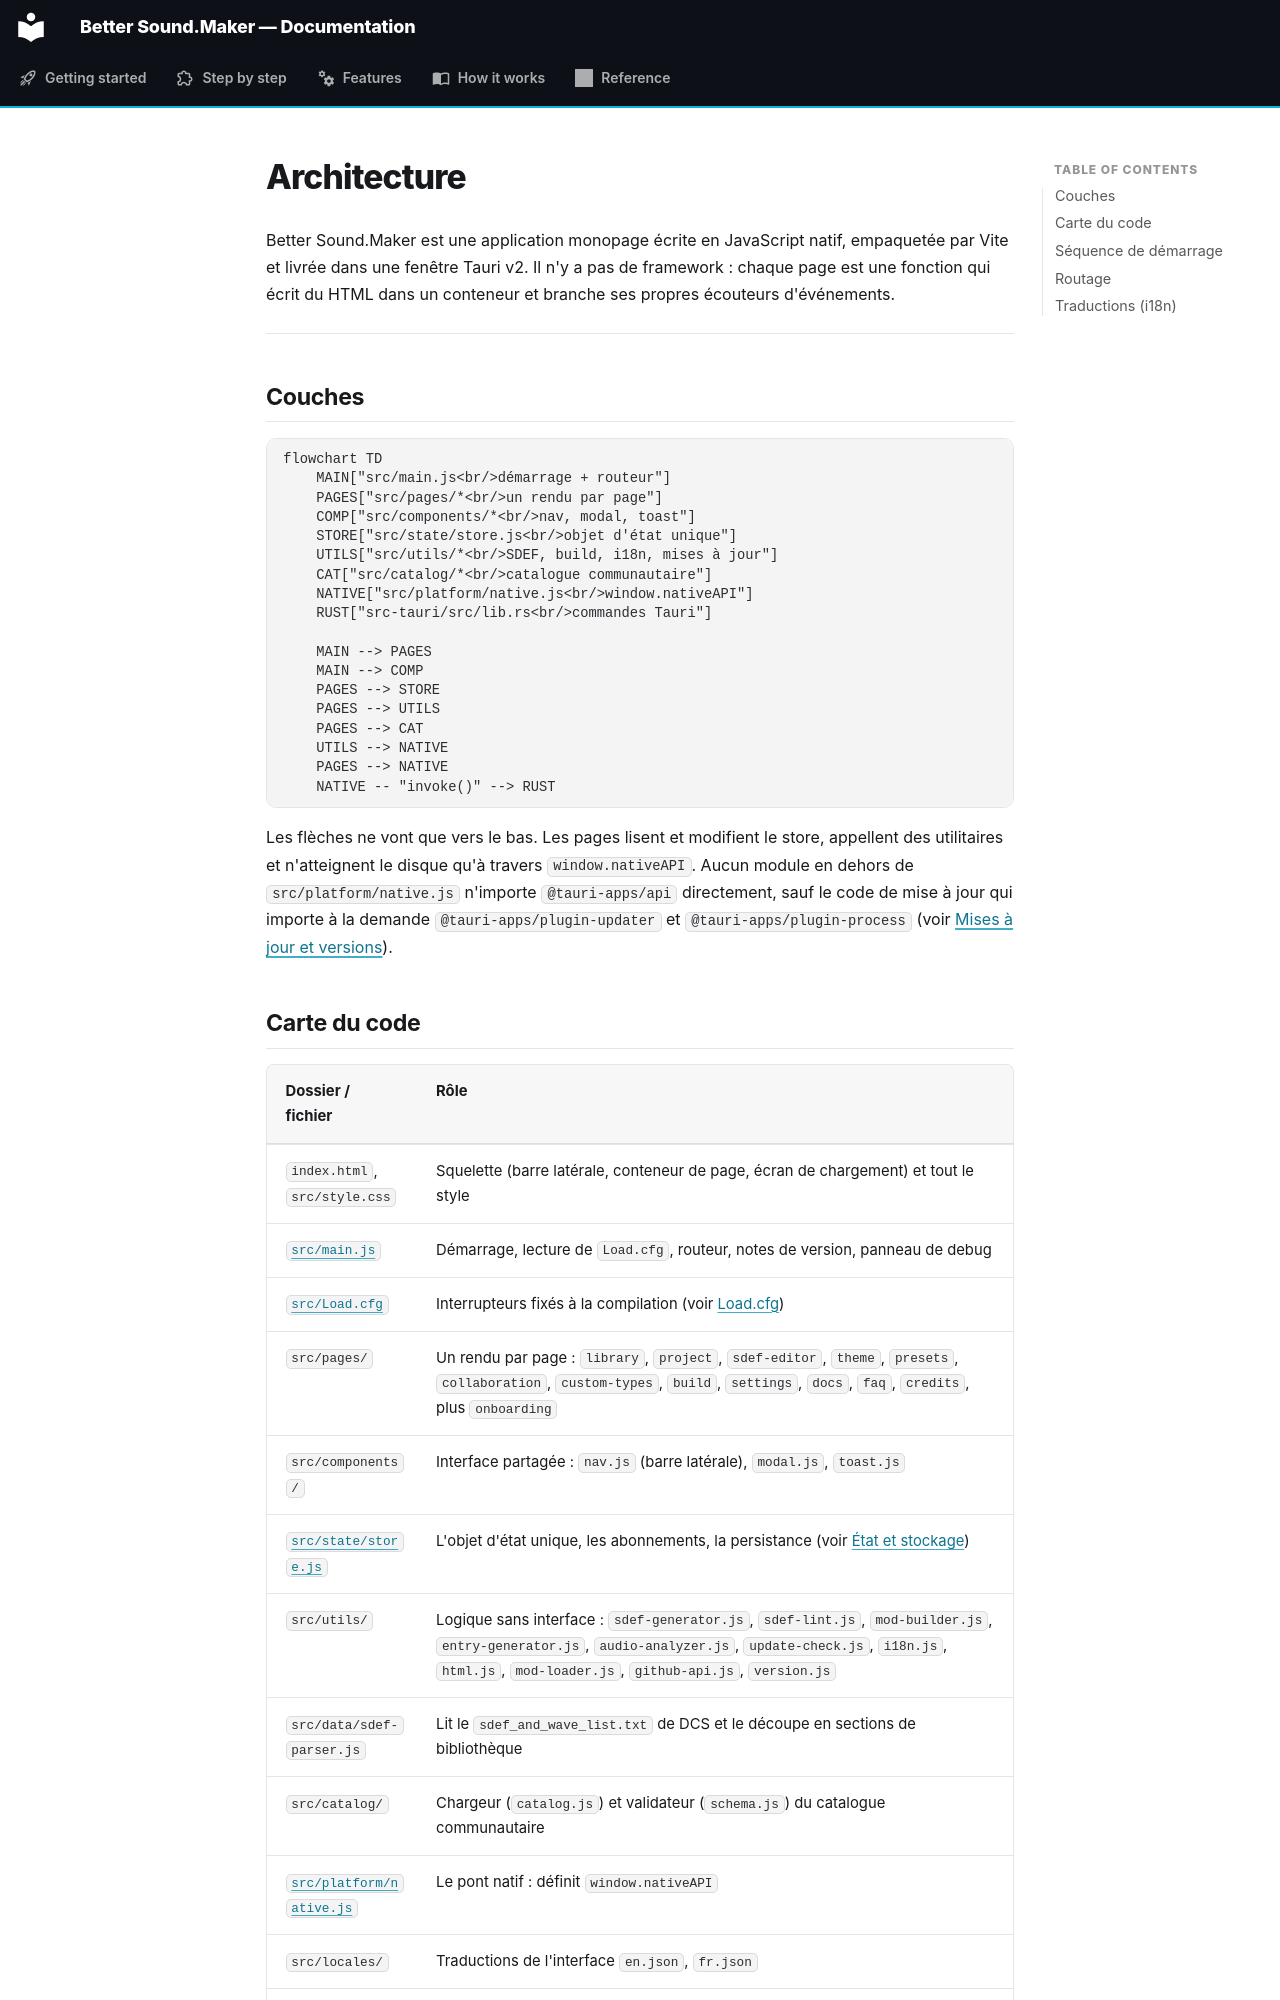

repository: FreeProject089/Better-Sound.Maker · page: how-it-works/architecture.fr/index.html · generator: mkdocs

# Architecture

Better Sound.Maker est une application monopage écrite en JavaScript natif, empaquetée par Vite et
livrée dans une fenêtre Tauri v2. Il n'y a pas de framework : chaque page est une fonction qui écrit du
HTML dans un conteneur et branche ses propres écouteurs d'événements.

---

## Couches

```mermaid
flowchart TD
    MAIN["src/main.js<br/>démarrage + routeur"]
    PAGES["src/pages/*<br/>un rendu par page"]
    COMP["src/components/*<br/>nav, modal, toast"]
    STORE["src/state/store.js<br/>objet d'état unique"]
    UTILS["src/utils/*<br/>SDEF, build, i18n, mises à jour"]
    CAT["src/catalog/*<br/>catalogue communautaire"]
    NATIVE["src/platform/native.js<br/>window.nativeAPI"]
    RUST["src-tauri/src/lib.rs<br/>commandes Tauri"]

    MAIN --> PAGES
    MAIN --> COMP
    PAGES --> STORE
    PAGES --> UTILS
    PAGES --> CAT
    UTILS --> NATIVE
    PAGES --> NATIVE
    NATIVE -- "invoke()" --> RUST
```

Les flèches ne vont que vers le bas. Les pages lisent et modifient le store, appellent des utilitaires
et n'atteignent le disque qu'à travers `window.nativeAPI`. Aucun module en dehors de
`src/platform/native.js` n'importe `@tauri-apps/api` directement, sauf le code de mise à jour qui
importe à la demande `@tauri-apps/plugin-updater` et `@tauri-apps/plugin-process`
(voir [Mises à jour et versions](updates-and-releases.md)).
